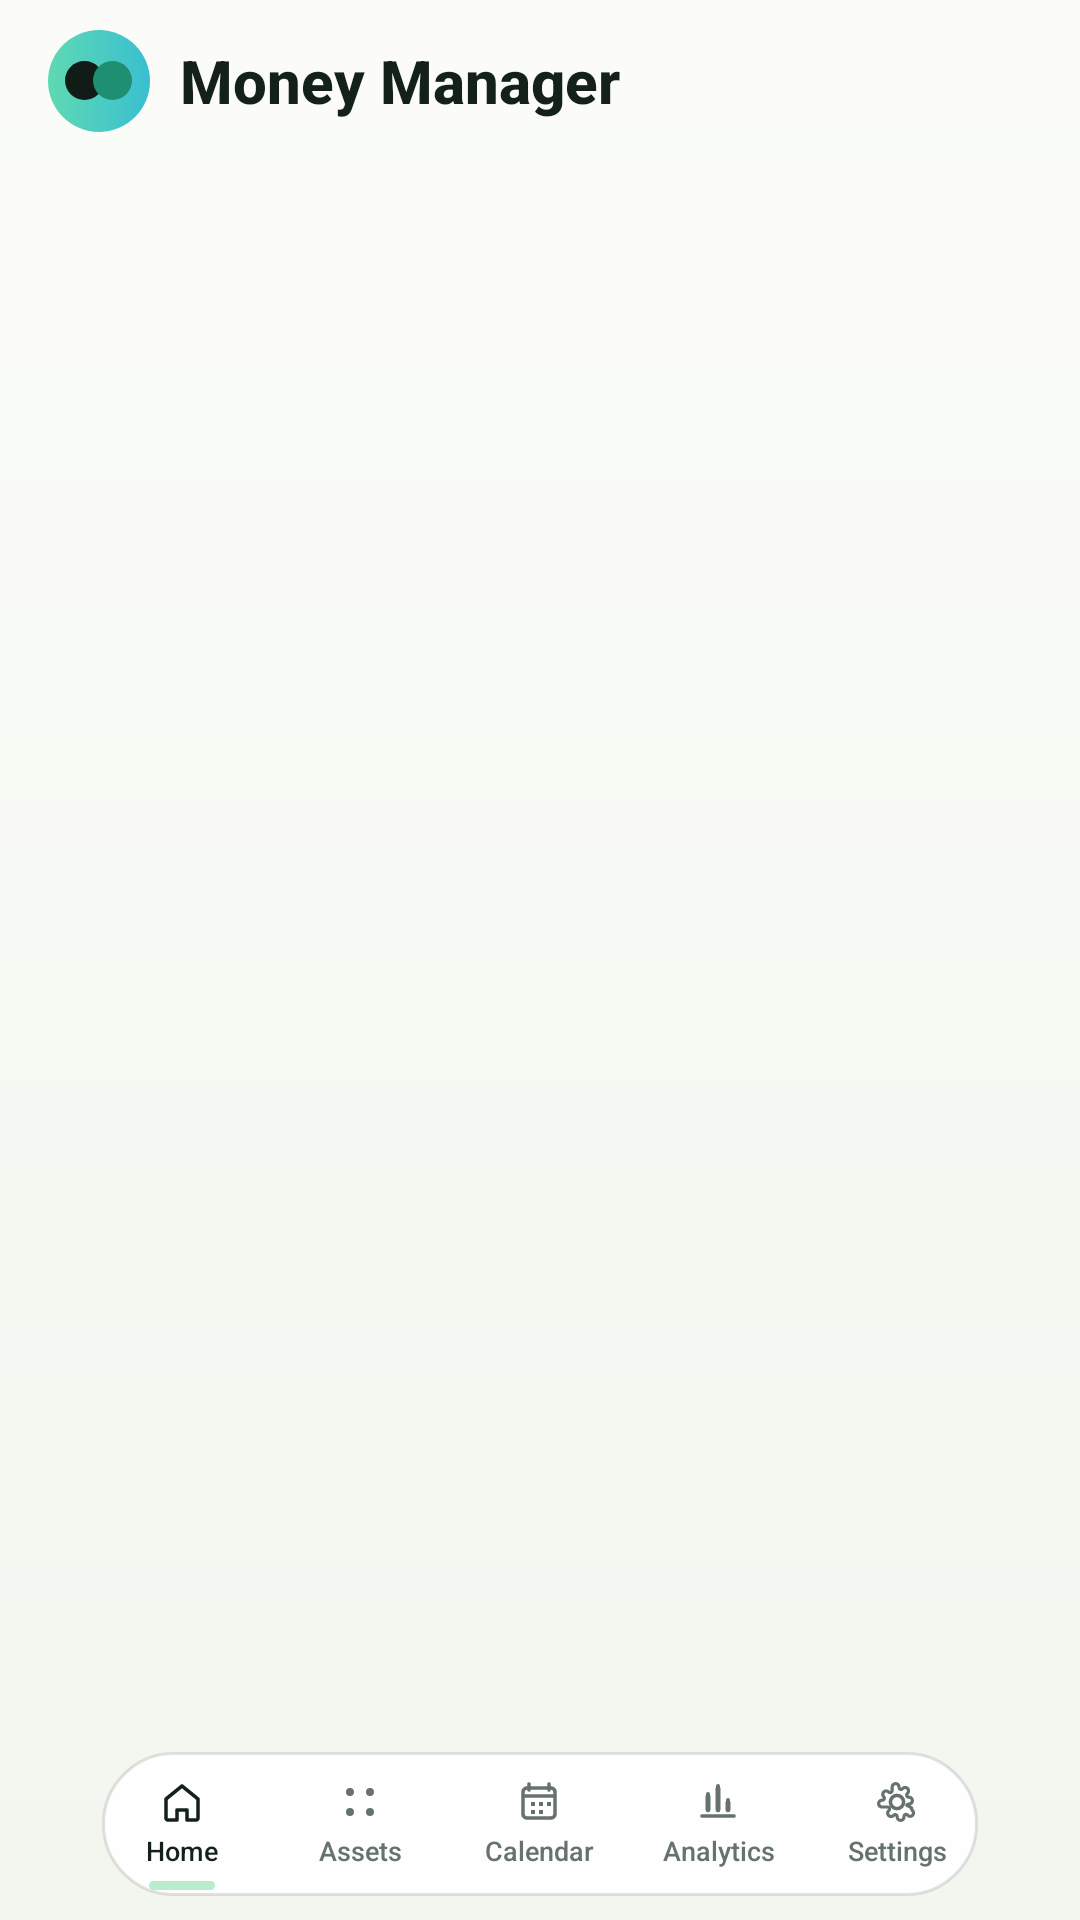

This screen was rendered from an Android layout file. Write that file and the resources it references.
<!-- AndroidManifest.xml: application theme Theme.MoneyManager -->
<!-- res/layout/activity_main.xml -->
<?xml version="1.0" encoding="utf-8"?>
<FrameLayout xmlns:android="http://schemas.android.com/apk/res/android"
    xmlns:app="http://schemas.android.com/apk/res-auto"
    android:layout_width="match_parent"
    android:layout_height="match_parent"
    android:background="@drawable/bg_app_surface"
    android:fitsSystemWindows="true"
    android:paddingStart="0dp"
    android:paddingTop="0dp"
    android:paddingEnd="0dp"
    android:paddingBottom="0dp">

    <LinearLayout
        android:layout_width="match_parent"
        android:layout_height="match_parent"
        android:orientation="vertical">

        <LinearLayout
            android:layout_width="match_parent"
            android:layout_height="wrap_content"
            android:gravity="center_vertical"
            android:orientation="horizontal"
            android:paddingStart="16dp"
            android:paddingTop="10dp"
            android:paddingEnd="16dp">

            <LinearLayout
                android:layout_width="34dp"
                android:layout_height="34dp"
                android:background="@drawable/bg_header_avatar_ring"
                android:gravity="center"
                android:orientation="horizontal">

                <View
                    android:layout_width="13dp"
                    android:layout_height="13dp"
                    android:background="@drawable/bg_header_avatar_white" />

                <View
                    android:layout_width="13dp"
                    android:layout_height="13dp"
                    android:layout_marginStart="-4dp"
                    android:background="@drawable/bg_header_avatar_blue" />
            </LinearLayout>

            <TextView
                android:layout_width="wrap_content"
                android:layout_height="wrap_content"
                android:layout_marginStart="10dp"
                android:fontFamily="sans-serif-medium"
                android:text="@string/app_display_name"
                android:textColor="@color/text_primary"
                android:textSize="20sp"
                android:textStyle="bold" />
        </LinearLayout>

        <androidx.viewpager2.widget.ViewPager2
            android:id="@+id/viewPagerSections"
            android:layout_width="match_parent"
            android:layout_height="0dp"
            android:layout_marginTop="8dp"
            android:layout_weight="1" />
    </LinearLayout>

    <LinearLayout
        android:id="@+id/layoutSectionSelector"
        android:layout_width="match_parent"
        android:layout_height="wrap_content"
        android:layout_gravity="bottom"
        android:layout_marginStart="34dp"
        android:layout_marginTop="4dp"
        android:layout_marginEnd="34dp"
        android:layout_marginBottom="8dp"
        android:background="@drawable/bg_bottom_nav_container"
        android:elevation="0dp"
        android:gravity="center_vertical"
        android:orientation="horizontal"
        android:padding="0dp">

        <FrameLayout
            android:id="@+id/btnSectionHome"
            android:layout_width="0dp"
            android:layout_height="48dp"
            android:layout_weight="1">

            <LinearLayout
                android:id="@+id/navHomeContent"
                android:layout_width="match_parent"
                android:layout_height="match_parent"
                android:background="@drawable/bg_bottom_nav_item_selected"
                android:gravity="center"
                android:orientation="vertical"
                android:paddingStart="4dp"
                android:paddingTop="2dp"
                android:paddingEnd="4dp"
                android:paddingBottom="2dp">

                <ImageView
                    android:id="@+id/ivSectionHome"
                    android:layout_width="16dp"
                    android:layout_height="16dp"
                    android:src="@drawable/ic_nav_home"
                    android:tint="@color/text_primary" />

                <TextView
                    android:id="@+id/tvSectionHome"
                    android:layout_width="wrap_content"
                    android:layout_height="wrap_content"
                    android:layout_marginTop="2dp"
                    android:fontFamily="sans-serif-medium"
                    android:gravity="center"
                    android:maxLines="2"
                    android:text="@string/page_home"
                    android:textColor="@color/text_primary"
                    android:textSize="9sp" />
            </LinearLayout>
        </FrameLayout>

        <FrameLayout
            android:id="@+id/btnSectionCategories"
            android:layout_width="0dp"
            android:layout_height="48dp"
            android:layout_marginStart="6dp"
            android:layout_weight="1">

            <LinearLayout
                android:id="@+id/navCategoriesContent"
                android:layout_width="match_parent"
                android:layout_height="match_parent"
                android:background="@drawable/bg_bottom_nav_item_unselected"
                android:gravity="center"
                android:orientation="vertical"
                android:paddingStart="4dp"
                android:paddingTop="2dp"
                android:paddingEnd="4dp"
                android:paddingBottom="2dp">

                <ImageView
                    android:id="@+id/ivSectionCategories"
                    android:layout_width="16dp"
                    android:layout_height="16dp"
                    android:src="@drawable/ic_nav_categories"
                    android:tint="@color/text_secondary" />

                <TextView
                    android:id="@+id/tvSectionCategories"
                    android:layout_width="wrap_content"
                    android:layout_height="wrap_content"
                    android:layout_marginTop="2dp"
                    android:fontFamily="sans-serif-medium"
                    android:gravity="center"
                    android:maxLines="2"
                    android:text="@string/page_categories"
                    android:textColor="@color/text_secondary"
                    android:textSize="9sp" />
            </LinearLayout>
        </FrameLayout>

        <FrameLayout
            android:id="@+id/btnSectionCalendar"
            android:layout_width="0dp"
            android:layout_height="48dp"
            android:layout_marginStart="6dp"
            android:layout_weight="1">

            <LinearLayout
                android:id="@+id/navCalendarContent"
                android:layout_width="match_parent"
                android:layout_height="match_parent"
                android:background="@drawable/bg_bottom_nav_item_unselected"
                android:gravity="center"
                android:orientation="vertical"
                android:paddingStart="4dp"
                android:paddingTop="2dp"
                android:paddingEnd="4dp"
                android:paddingBottom="2dp">

                <ImageView
                    android:id="@+id/ivSectionCalendar"
                    android:layout_width="16dp"
                    android:layout_height="16dp"
                    android:src="@drawable/ic_nav_calendar"
                    android:tint="@color/text_secondary" />

                <TextView
                    android:id="@+id/tvSectionCalendar"
                    android:layout_width="wrap_content"
                    android:layout_height="wrap_content"
                    android:layout_marginTop="2dp"
                    android:fontFamily="sans-serif-medium"
                    android:gravity="center"
                    android:maxLines="2"
                    android:text="@string/page_calendar"
                    android:textColor="@color/text_secondary"
                    android:textSize="9sp" />
            </LinearLayout>

            <TextView
                android:id="@+id/tvSectionCalendarBadge"
                android:layout_width="16dp"
                android:layout_height="16dp"
                android:layout_gravity="top|end"
                android:layout_marginTop="3dp"
                android:layout_marginEnd="7dp"
                android:background="@drawable/bg_bottom_nav_badge"
                android:gravity="center"
                android:text="0"
                android:textColor="@color/home_mint"
                android:textSize="8sp"
                android:textStyle="bold"
                android:visibility="gone" />
        </FrameLayout>

        <FrameLayout
            android:id="@+id/btnSectionAnalytics"
            android:layout_width="0dp"
            android:layout_height="48dp"
            android:layout_marginStart="6dp"
            android:layout_weight="1">

            <LinearLayout
                android:id="@+id/navAnalyticsContent"
                android:layout_width="match_parent"
                android:layout_height="match_parent"
                android:background="@drawable/bg_bottom_nav_item_unselected"
                android:gravity="center"
                android:orientation="vertical"
                android:paddingStart="4dp"
                android:paddingTop="2dp"
                android:paddingEnd="4dp"
                android:paddingBottom="2dp">

                <ImageView
                    android:id="@+id/ivSectionAnalytics"
                    android:layout_width="16dp"
                    android:layout_height="16dp"
                    android:src="@drawable/ic_nav_analytics"
                    android:tint="@color/text_secondary" />

                <TextView
                    android:id="@+id/tvSectionAnalytics"
                    android:layout_width="wrap_content"
                    android:layout_height="wrap_content"
                    android:layout_marginTop="2dp"
                    android:fontFamily="sans-serif-medium"
                    android:gravity="center"
                    android:maxLines="2"
                    android:text="@string/page_analytics"
                    android:textColor="@color/text_secondary"
                    android:textSize="9sp" />
            </LinearLayout>
        </FrameLayout>

        <FrameLayout
            android:id="@+id/btnSectionSettings"
            android:layout_width="0dp"
            android:layout_height="48dp"
            android:layout_marginStart="6dp"
            android:layout_weight="1">

            <LinearLayout
                android:id="@+id/navSettingsContent"
                android:layout_width="match_parent"
                android:layout_height="match_parent"
                android:background="@drawable/bg_bottom_nav_item_unselected"
                android:gravity="center"
                android:orientation="vertical"
                android:paddingStart="4dp"
                android:paddingTop="2dp"
                android:paddingEnd="4dp"
                android:paddingBottom="2dp">

                <ImageView
                    android:id="@+id/ivSectionSettings"
                    android:layout_width="16dp"
                    android:layout_height="16dp"
                    android:src="@drawable/ic_nav_settings"
                    android:tint="@color/text_secondary" />

                <TextView
                    android:id="@+id/tvSectionSettings"
                    android:layout_width="wrap_content"
                    android:layout_height="wrap_content"
                    android:layout_marginTop="2dp"
                    android:fontFamily="sans-serif-medium"
                    android:gravity="center"
                    android:maxLines="2"
                    android:text="@string/page_settings"
                    android:textColor="@color/text_secondary"
                    android:textSize="9sp" />
            </LinearLayout>
        </FrameLayout>
    </LinearLayout>

</FrameLayout>
<!-- resources referenced by this layout -->
<resources>
  <color name="home_mint">#FFB9EBCF</color>
  <color name="text_primary">#FF14211B</color>
  <color name="text_secondary">#FF65736C</color>
  <!-- drawable bg_app_surface (drawable) -->
  <?xml version="1.0" encoding="utf-8"?>
  <shape xmlns:android="http://schemas.android.com/apk/res/android"
      android:shape="rectangle">
      <gradient
          android:angle="270"
          android:endColor="@color/app_background"
          android:startColor="@color/app_background_start" />
  </shape>
  <!-- drawable bg_bottom_nav_badge (drawable) -->
  <?xml version="1.0" encoding="utf-8"?>
  <shape xmlns:android="http://schemas.android.com/apk/res/android"
      android:shape="oval">
      <solid android:color="@color/home_panel" />
      <stroke
          android:width="1dp"
          android:color="@color/home_mint" />
  </shape>
  <!-- drawable bg_bottom_nav_container (drawable) -->
  <?xml version="1.0" encoding="utf-8"?>
  <shape xmlns:android="http://schemas.android.com/apk/res/android"
      android:shape="rectangle">
      <solid android:color="@color/bottom_nav_surface" />
      <stroke
          android:width="1dp"
          android:color="@color/home_line" />
      <corners android:radius="26dp" />
  </shape>
  <!-- drawable bg_header_avatar_blue (drawable) -->
  <?xml version="1.0" encoding="utf-8"?>
  <shape xmlns:android="http://schemas.android.com/apk/res/android"
      android:shape="oval">
      <solid android:color="@color/button_dark" />
  </shape>
  <!-- drawable bg_header_avatar_ring (drawable) -->
  <?xml version="1.0" encoding="utf-8"?>
  <shape xmlns:android="http://schemas.android.com/apk/res/android"
      android:shape="oval">
      <gradient
          android:angle="0"
          android:endColor="@color/avatar_header_end"
          android:startColor="@color/avatar_header_start" />
  </shape>
  <!-- drawable bg_header_avatar_white (drawable) -->
  <?xml version="1.0" encoding="utf-8"?>
  <shape xmlns:android="http://schemas.android.com/apk/res/android"
      android:shape="oval">
      <solid android:color="@color/balance_text" />
  </shape>
  <!-- drawable ic_nav_home (drawable) -->
  <?xml version="1.0" encoding="utf-8"?>
  <vector xmlns:android="http://schemas.android.com/apk/res/android"
      android:width="22dp"
      android:height="22dp"
      android:viewportWidth="24"
      android:viewportHeight="24">
      <path
          android:fillColor="#00000000"
          android:pathData="M4,10.5L12,4l8,6.5V20a1,1 0,0 1,-1 1h-4.5v-5h-5v5H5a1,1 0,0 1,-1 -1z"
          android:strokeColor="#FFFFFFFF"
          android:strokeLineCap="round"
          android:strokeLineJoin="round"
          android:strokeWidth="1.8" />
  </vector>
  <string name="app_display_name">Money Manager</string>
  <string name="page_analytics">Analytics</string>
  <string name="page_calendar">Calendar</string>
  <string name="page_categories">Assets</string>
  <string name="page_home">Home</string>
  <string name="page_settings">Settings</string>
  <style name="Theme.MoneyManager" parent="Base.Theme.MoneyManager" />
  <color name="app_background">#FFF3F6EF</color>
  <color name="app_background_start">#FFFBFCF8</color>
  <color name="home_panel">#FFFFFFFF</color>
  <color name="bottom_nav_surface">#F2FFFFFF</color>
  <color name="home_line">#1F14211B</color>
  <color name="button_light_ripple">#332F9D7E</color>
  <color name="button_dark">#FF1F8F72</color>
  <color name="avatar_header_end">#FF39BFD0</color>
  <color name="avatar_header_start">#FF5FD9B3</color>
  <color name="balance_text">#FF111C17</color>
  <style name="Widget.MoneyManager.Button" parent="@android:style/Widget.Material.Button">
          <item name="android:elevation">0dp</item>
          <item name="android:stateListAnimator">@null</item>
          <item name="android:textAllCaps">false</item>
      </style>
</resources>
